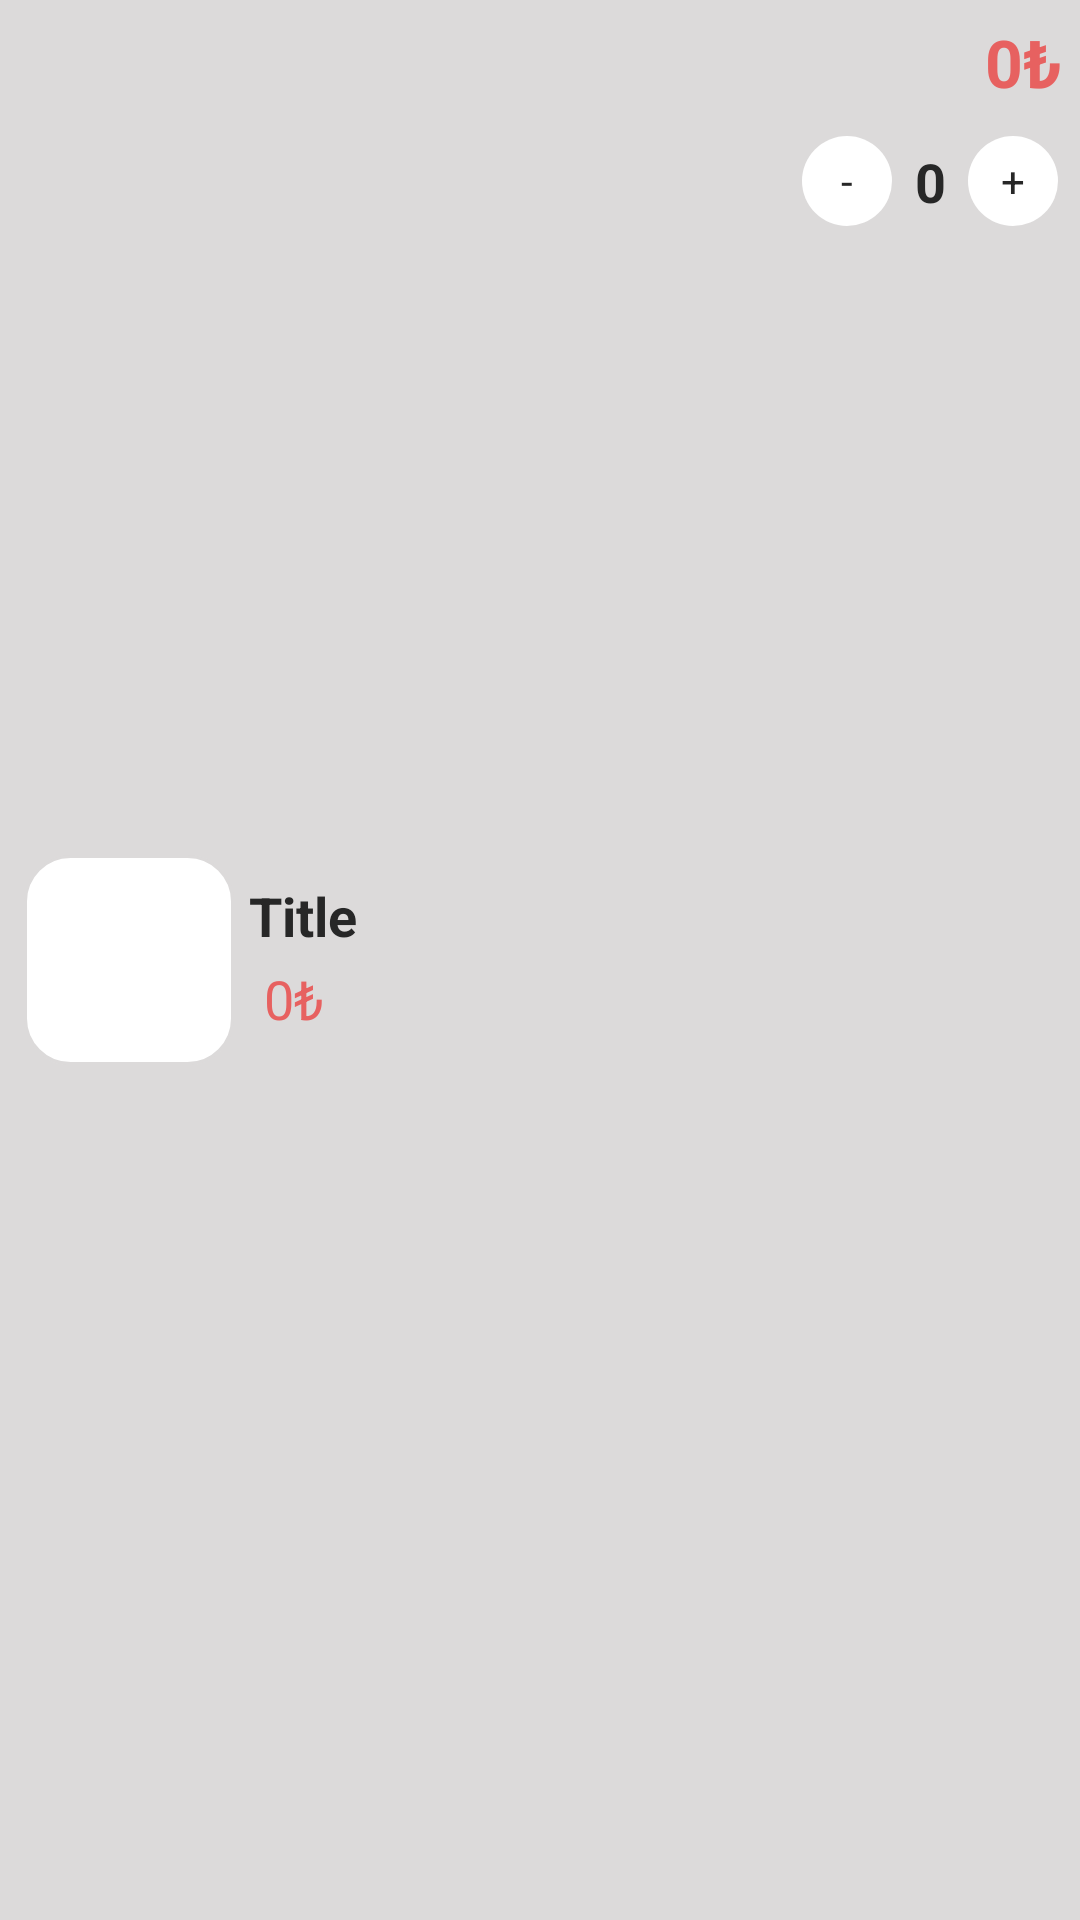

Write the Android layout XML for this screen, with the resource values it uses.
<!-- AndroidManifest.xml: application theme Theme.ShoppApp -->
<!-- res/layout/viewholder_cart.xml -->
<?xml version="1.0" encoding="utf-8"?>
<androidx.constraintlayout.widget.ConstraintLayout xmlns:android="http://schemas.android.com/apk/res/android"
    xmlns:app="http://schemas.android.com/apk/res-auto"
    android:layout_width="match_parent"
    android:layout_height="wrap_content"
    android:layout_marginTop="8dp"
    android:background="@color/grey2">

    <androidx.constraintlayout.widget.ConstraintLayout
        android:id="@+id/consPicImg"
        android:layout_width="70dp"
        android:layout_height="70dp"
        android:layout_margin="8dp"
        android:background="@drawable/white_bg"
        app:layout_constraintBottom_toBottomOf="parent"
        app:layout_constraintStart_toStartOf="parent"
        app:layout_constraintTop_toTopOf="parent">

        <ImageView
            android:id="@+id/pic"
            android:layout_width="65dp"
            android:layout_height="65dp"
            android:src="@drawable/pic1"
            app:layout_constraintBottom_toBottomOf="parent"
            app:layout_constraintEnd_toEndOf="parent"
            app:layout_constraintStart_toStartOf="parent"
            app:layout_constraintTop_toTopOf="parent" />


    </androidx.constraintlayout.widget.ConstraintLayout>

    <TextView
        android:id="@+id/titleTxt"
        android:layout_width="wrap_content"
        android:layout_height="wrap_content"
        android:layout_marginStart="5dp"
        android:layout_marginTop="8dp"
        android:text="Title"
        android:textColor="@color/black"
        android:textSize="18sp"
        android:textStyle="bold"
        app:layout_constraintStart_toEndOf="@+id/consPicImg"
        app:layout_constraintTop_toTopOf="@+id/consPicImg" />

    <TextView
        android:id="@+id/feeEachItem"
        android:layout_width="wrap_content"
        android:layout_height="wrap_content"
        android:layout_marginStart="10dp"
        android:layout_marginBottom="10dp"
        android:text="0₺"
        android:textColor="@color/red"
        android:textSize="18sp"
        app:layout_constraintBottom_toBottomOf="@+id/consPicImg"
        app:layout_constraintStart_toEndOf="@+id/consPicImg" />

    <TextView
        android:id="@+id/totalEachitem"
        android:layout_width="wrap_content"
        android:layout_height="wrap_content"
        android:layout_margin="6dp"
        android:text="0₺"
        android:textColor="@color/red"
        android:textSize="22sp"
        android:textStyle="bold"
        app:layout_constraintEnd_toEndOf="parent"
        app:layout_constraintTop_toTopOf="parent" />

    <androidx.constraintlayout.widget.ConstraintLayout
        android:layout_width="100dp"
        android:layout_height="50dp"
        app:layout_constraintEnd_toEndOf="parent"
        app:layout_constraintTop_toBottomOf="@id/totalEachitem">

        <TextView
            android:id="@+id/pludCartBtn"
            android:layout_width="30dp"
            android:layout_height="30dp"
            android:background="@drawable/oval_white"
            android:gravity="center"
            android:text="+"
            android:textColor="@color/black"
            app:layout_constraintBottom_toBottomOf="parent"
            app:layout_constraintEnd_toEndOf="parent"
            app:layout_constraintStart_toEndOf="@id/numberitemTxt"
            app:layout_constraintTop_toTopOf="parent" />

        <TextView
            android:id="@+id/numberitemTxt"
            android:layout_width="wrap_content"
            android:layout_height="wrap_content"
            android:text="0"
            android:textColor="@color/black"
            android:textSize="18sp"
            android:textStyle="bold"
            app:layout_constraintBottom_toBottomOf="@id/pludCartBtn"
            app:layout_constraintEnd_toStartOf="@+id/pludCartBtn"
            app:layout_constraintStart_toEndOf="@id/minusCartBtn"
            app:layout_constraintTop_toTopOf="@id/pludCartBtn" />

        <TextView
            android:id="@+id/minusCartBtn"
            android:layout_width="30dp"
            android:layout_height="30dp"
            android:background="@drawable/oval_white"
            android:gravity="center"
            android:text="-"
            android:textColor="@color/black"
            app:layout_constraintBottom_toBottomOf="@id/pludCartBtn"
            app:layout_constraintEnd_toStartOf="@id/numberitemTxt"
            app:layout_constraintStart_toStartOf="parent"
            app:layout_constraintTop_toTopOf="@+id/pludCartBtn" />


    </androidx.constraintlayout.widget.ConstraintLayout>


</androidx.constraintlayout.widget.ConstraintLayout>
<!-- resources referenced by this layout -->
<resources>
  <color name="black">#272727</color>
  <color name="grey2">#DCDADA</color>
  <color name="red">#E76160</color>
  <!-- drawable oval_white (drawable) -->
  <?xml version="1.0" encoding="utf-8"?>
  <selector xmlns:android="http://schemas.android.com/apk/res/android">
      <item>
  
          <shape android:shape="oval">
  
              <solid android:color="@color/white"/>
              />
  
  
          </shape>
  
  
      </item>
  </selector>
  <!-- drawable white_bg (drawable) -->
  <?xml version="1.0" encoding="utf-8"?>
  <selector xmlns:android="http://schemas.android.com/apk/res/android">
      <item>
  
          <shape android:shape="rectangle">
  
              <solid android:color="@color/white" />
              />
              <stroke android:width="1dp" android:color="@color/grey2"/>
  
              <corners android:radius="15dp" />
  
  
          </shape>
  
  
      </item>
  </selector>
  <style name="Theme.ShoppApp" parent="Base.Theme.ShoppApp" />
  <color name="white">#FFFFFFFF</color>
  <style name="Base.Theme.ShoppApp" parent="Theme.MaterialComponents.DayNight.DarkActionBar">
          
          
      </style>
</resources>
